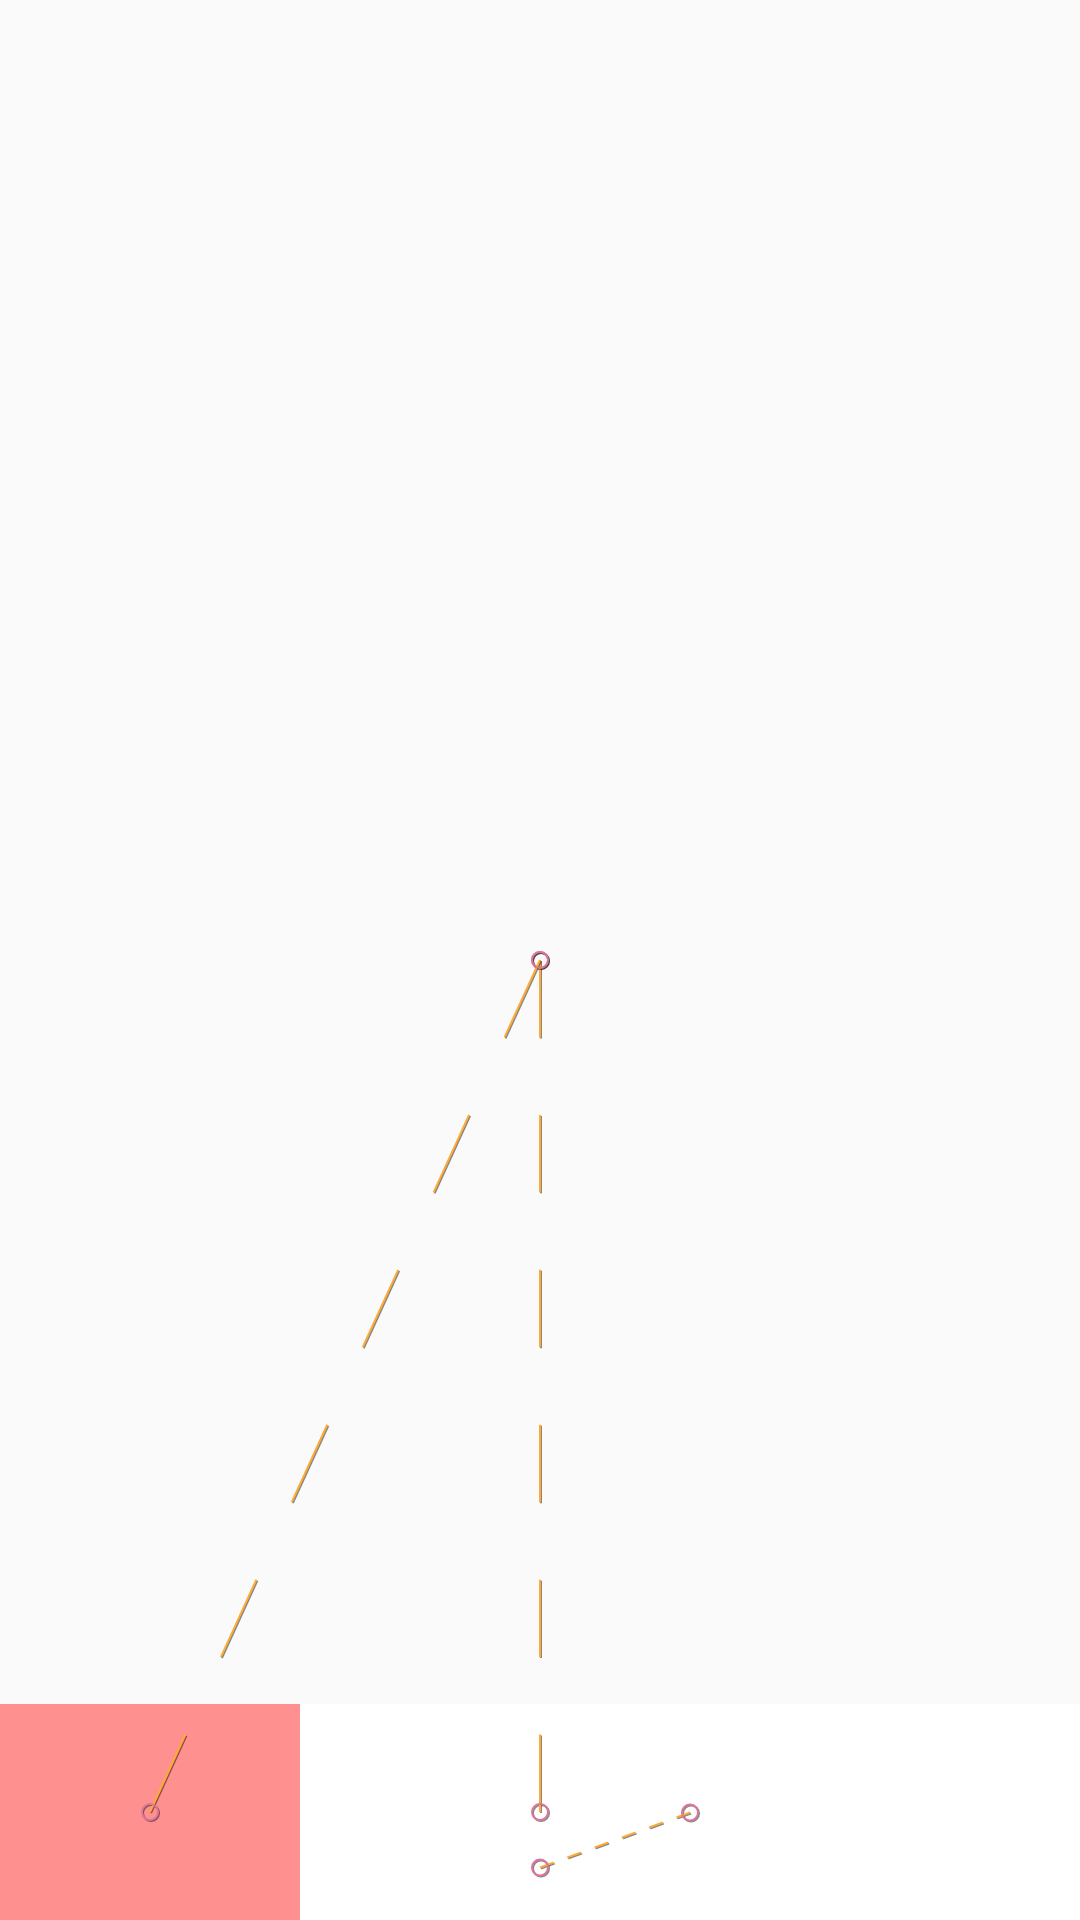

Reconstruct the res/layout file that produces this screen, plus the resources it refers to.
<!-- AndroidManifest.xml: application theme AppTheme -->
<!-- res/layout/video_overlay_small.xml -->
<?xml version="1.0" encoding="utf-8"?>
<androidx.constraintlayout.motion.widget.MotionLayout xmlns:android="http://schemas.android.com/apk/res/android"
                                                xmlns:app="http://schemas.android.com/apk/res-auto"
                                                android:layout_width="match_parent"
                                                android:layout_height="match_parent"
                                                app:showPaths="true"
                                                app:layoutDescription="@xml/video_overlay_motionscene">

    <View
        android:id="@+id/video_overlay_touchable_area"
        android:layout_width="0dp"
        android:layout_height="72dp"
        android:background="@color/colorPrimary"
        app:layout_constraintBottom_toBottomOf="parent"
        app:layout_constraintLeft_toLeftOf="parent"
        app:layout_constraintRight_toRightOf="parent"/>

    <View
        android:id="@+id/video_overlay_thumbnail"
        android:layout_width="100dp"
        android:layout_height="72dp"
        android:background="@color/colorAccent"
        app:layout_constraintBottom_toBottomOf="parent"
        app:layout_constraintLeft_toLeftOf="parent"/>

    <TextView
        android:id="@+id/video_overlay_title"
        android:layout_width="0dp"
        android:layout_height="wrap_content"
        android:padding="8dp"
        android:text="test"
        android:textColor="@android:color/white"
        app:layout_constraintBottom_toBottomOf="@id/video_overlay_thumbnail"
        app:layout_constraintLeft_toRightOf="@id/video_overlay_thumbnail"
        app:layout_constraintRight_toRightOf="parent"
        app:layout_constraintTop_toTopOf="@id/video_overlay_thumbnail"
        />

</androidx.constraintlayout.motion.widget.MotionLayout>
<!-- resources referenced by this layout -->
<resources>
  <color name="colorAccent">#ff9090</color>
  <color name="colorPrimary">#ffffff</color>
  <style name="AppTheme" parent="Theme.AppCompat.Light.NoActionBar">
          
          <item name="colorPrimary">@color/colorPrimary</item>
          <item name="colorPrimaryDark">@color/colorPrimaryDark</item>
          <item name="colorAccent">@color/colorAccent</item>
      </style>
  <color name="colorPrimaryDark">#CECECE</color>
</resources>
